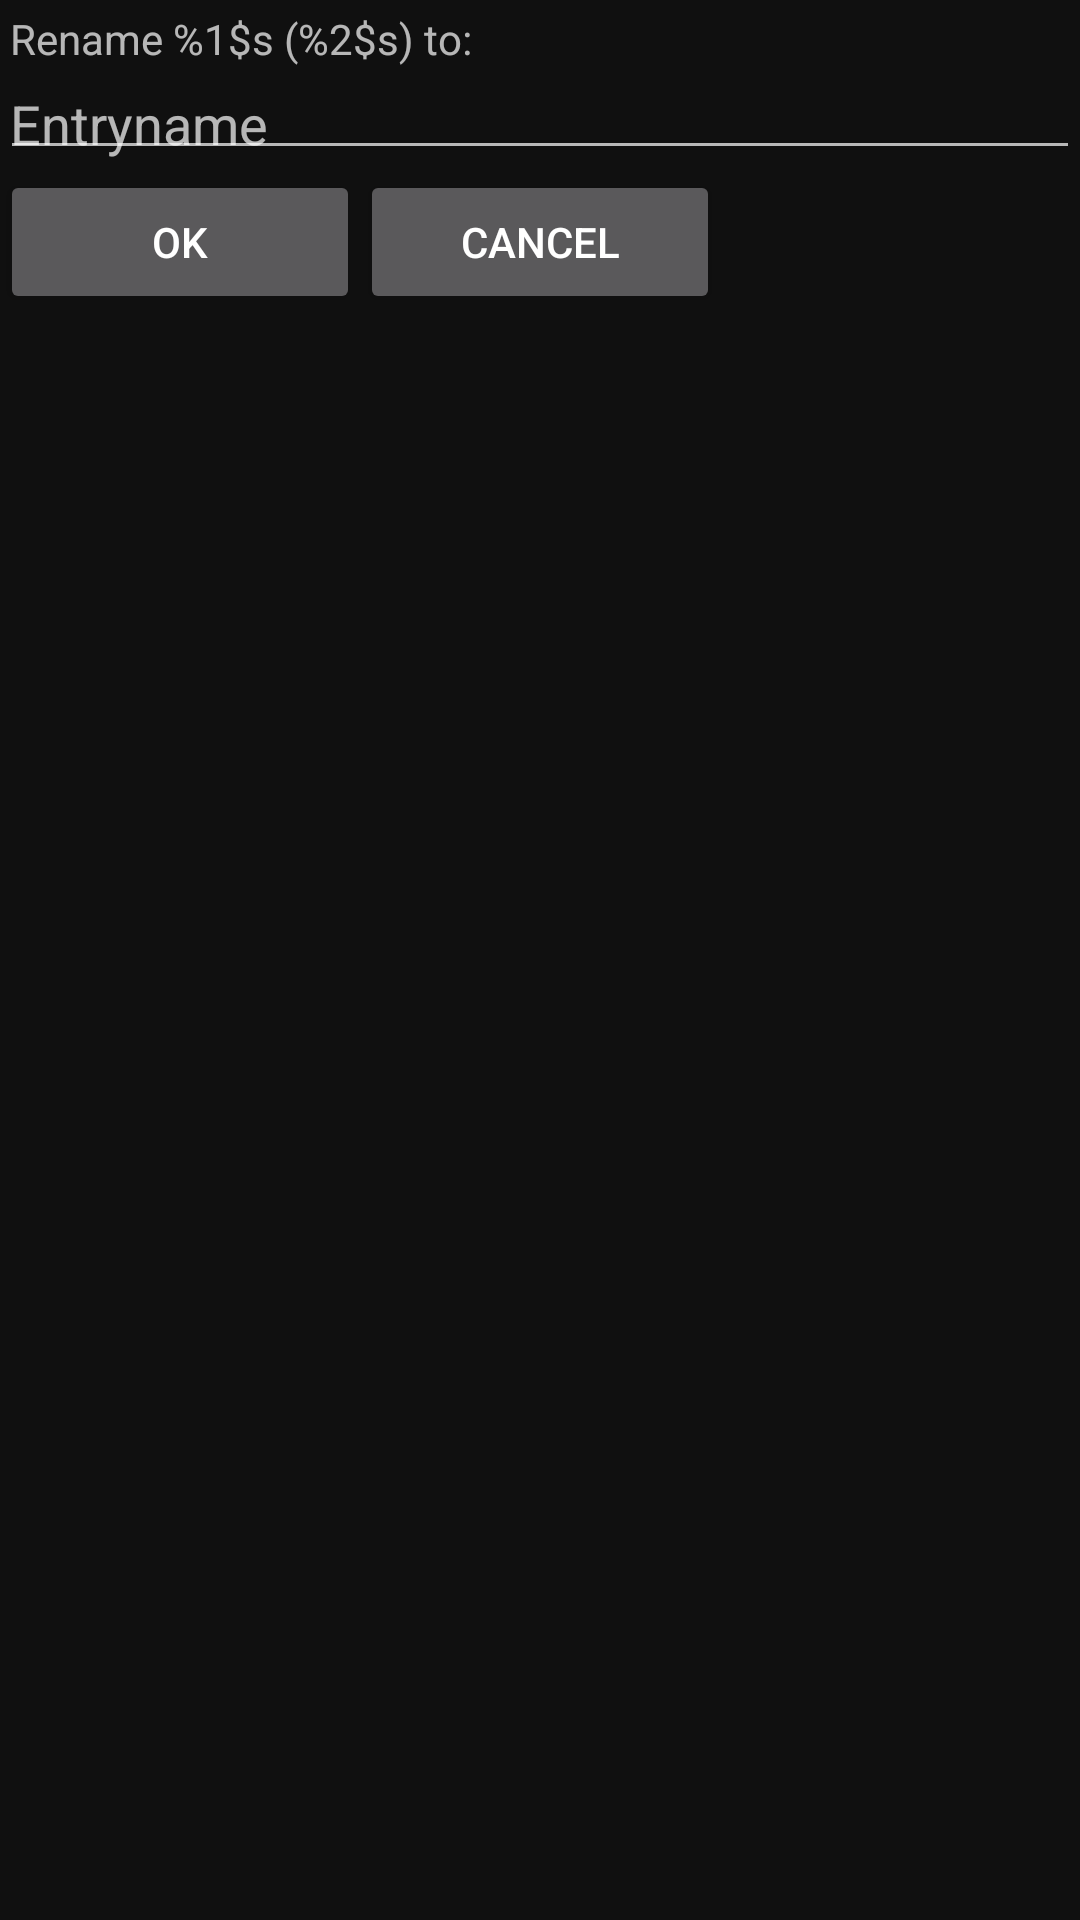

This screen was rendered from an Android layout file. Write that file and the resources it references.
<!-- AndroidManifest.xml: application theme YaximDarkTheme -->
<!-- res/layout/renameentrydialog.xml -->
<?xml version="1.0" encoding="utf-8"?>
<LinearLayout
  xmlns:android="http://schemas.android.com/apk/res/android"
 android:id="@+id/RenameEntry_Layout" 
		android:orientation="vertical"
		android:layout_width="fill_parent" 
		android:minWidth="200px" 
		android:layout_height="fill_parent">
  <TextView
			android:id="@+id/RenameEntry_summary"
			android:layout_width="fill_parent"
			android:layout_height="wrap_content"
			android:text="@string/RenameEntry_summ"
			android:padding="10px"
			android:focusable="true"
	/>
	<EditText
			android:id="@+id/RenameEntry_EditTextField"
			android:layout_width="fill_parent"
			android:layout_height="wrap_content"
			android:padding="10px"
			android:gravity="left"
			android:singleLine="true"
			android:textSize="18sp"
			android:maxWidth="200sp"
			android:hint="Entryname"/>
	/>
	<LinearLayout
			android:id="@+id/RenameEntry_ButtonLayout"
			android:layout_width="fill_parent"
			android:layout_height="wrap_content"
			android:layout_gravity="center_horizontal">
		<Button
				android:id="@+id/RenameEntry_OkButton"
				android:layout_width="120sp"
				android:layout_height="wrap_content"
				android:text="@android:string/ok"
		/>
		<Button
				android:id="@+id/RenameEntry_CancelButton"
				android:layout_width="120sp"
				android:layout_height="wrap_content"
				android:text="@android:string/cancel"
		/>
	</LinearLayout>
</LinearLayout>
<!-- resources referenced by this layout -->
<resources>
  <string name="RenameEntry_summ">Rename %1$s (%2$s) to: </string>
  <style name="YaximDarkTheme" parent="Theme.AppCompat">
          <item name="android:windowOptOutEdgeToEdgeEnforcement">true</item>
          <item name="colorPrimary">#404040</item>
          <item name="colorPrimaryDark">#303030</item>
          <item name="colorAccent">#d5e6b3</item>
          <item name="android:windowBackground">@color/colorBackgroundDark</item>
          <item name="MainGroup">@style/RosterGroupName.Dark</item>
          <item name="MainChild">@style/RosterGroupItem</item>
          <item name="ChatMsgHeaderMeColor">#ff8888ff</item>
          <item name="ChatMsgHeaderYouColor">#ffff8888</item>
  		<item name="ChatNewMessageColor">#ff404040</item>
  		<item name="ChatStoredMessageColor">#60404040</item>
  		<item name="ErrorView">@style/StyleErrorView</item>
          <item name="ChatText">@style/ChatText</item>
      </style>
  <color name="colorBackgroundDark">#101010</color>
  <style name="RosterGroupName.Dark">
          <item name="android:background">@drawable/group_background_9_dark</item>
      </style>
  <style name="RosterGroupItem">
          <item name="android:textSize">20sp</item>
      </style>
  <style name="StyleErrorView">
  		<item name="android:textSize">18sp</item>
  		<item name="android:padding">5sp</item>
  		<item name="android:textColor">#000</item>
  		<item name="android:background">@color/bright_pink</item>
  		<item name="android:shadowColor">#44000000</item>
  		<item name="android:shadowRadius">3.0</item>
  	</style>
  <style name="ChatText">
  	<item name="android:textSize">18sp</item>
  	<item name="android:textColor">#daffffff</item>
      </style>
  <color name="bright_pink">#ca1f7b</color>
</resources>
